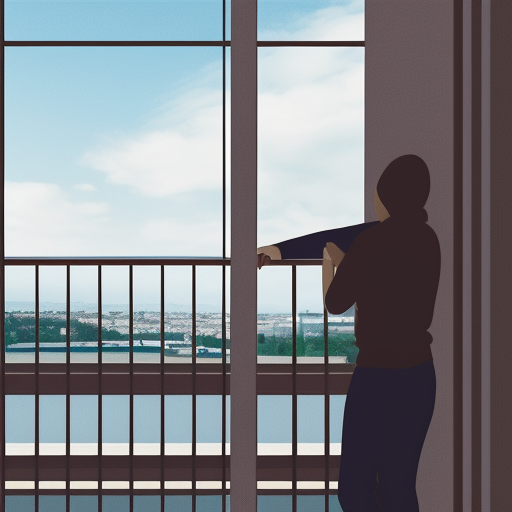
Generation parameters embedded in this image by AUTOMATIC1111 Stable Diffusion web UI or a fork of it (Forge, ...) (PNG 'parameters' text chunk):
Design a composition featuring a person looking out from a high balcony, showcasing accurate foreshortening
Negative prompt: nsfw
Steps: 20, Sampler: Euler a, CFG scale: 7, Seed: 2921223546, Size: 512x512, Model hash: 88ecb78256, Model: v2-1_512-ema-pruned, Version: v1.3.2